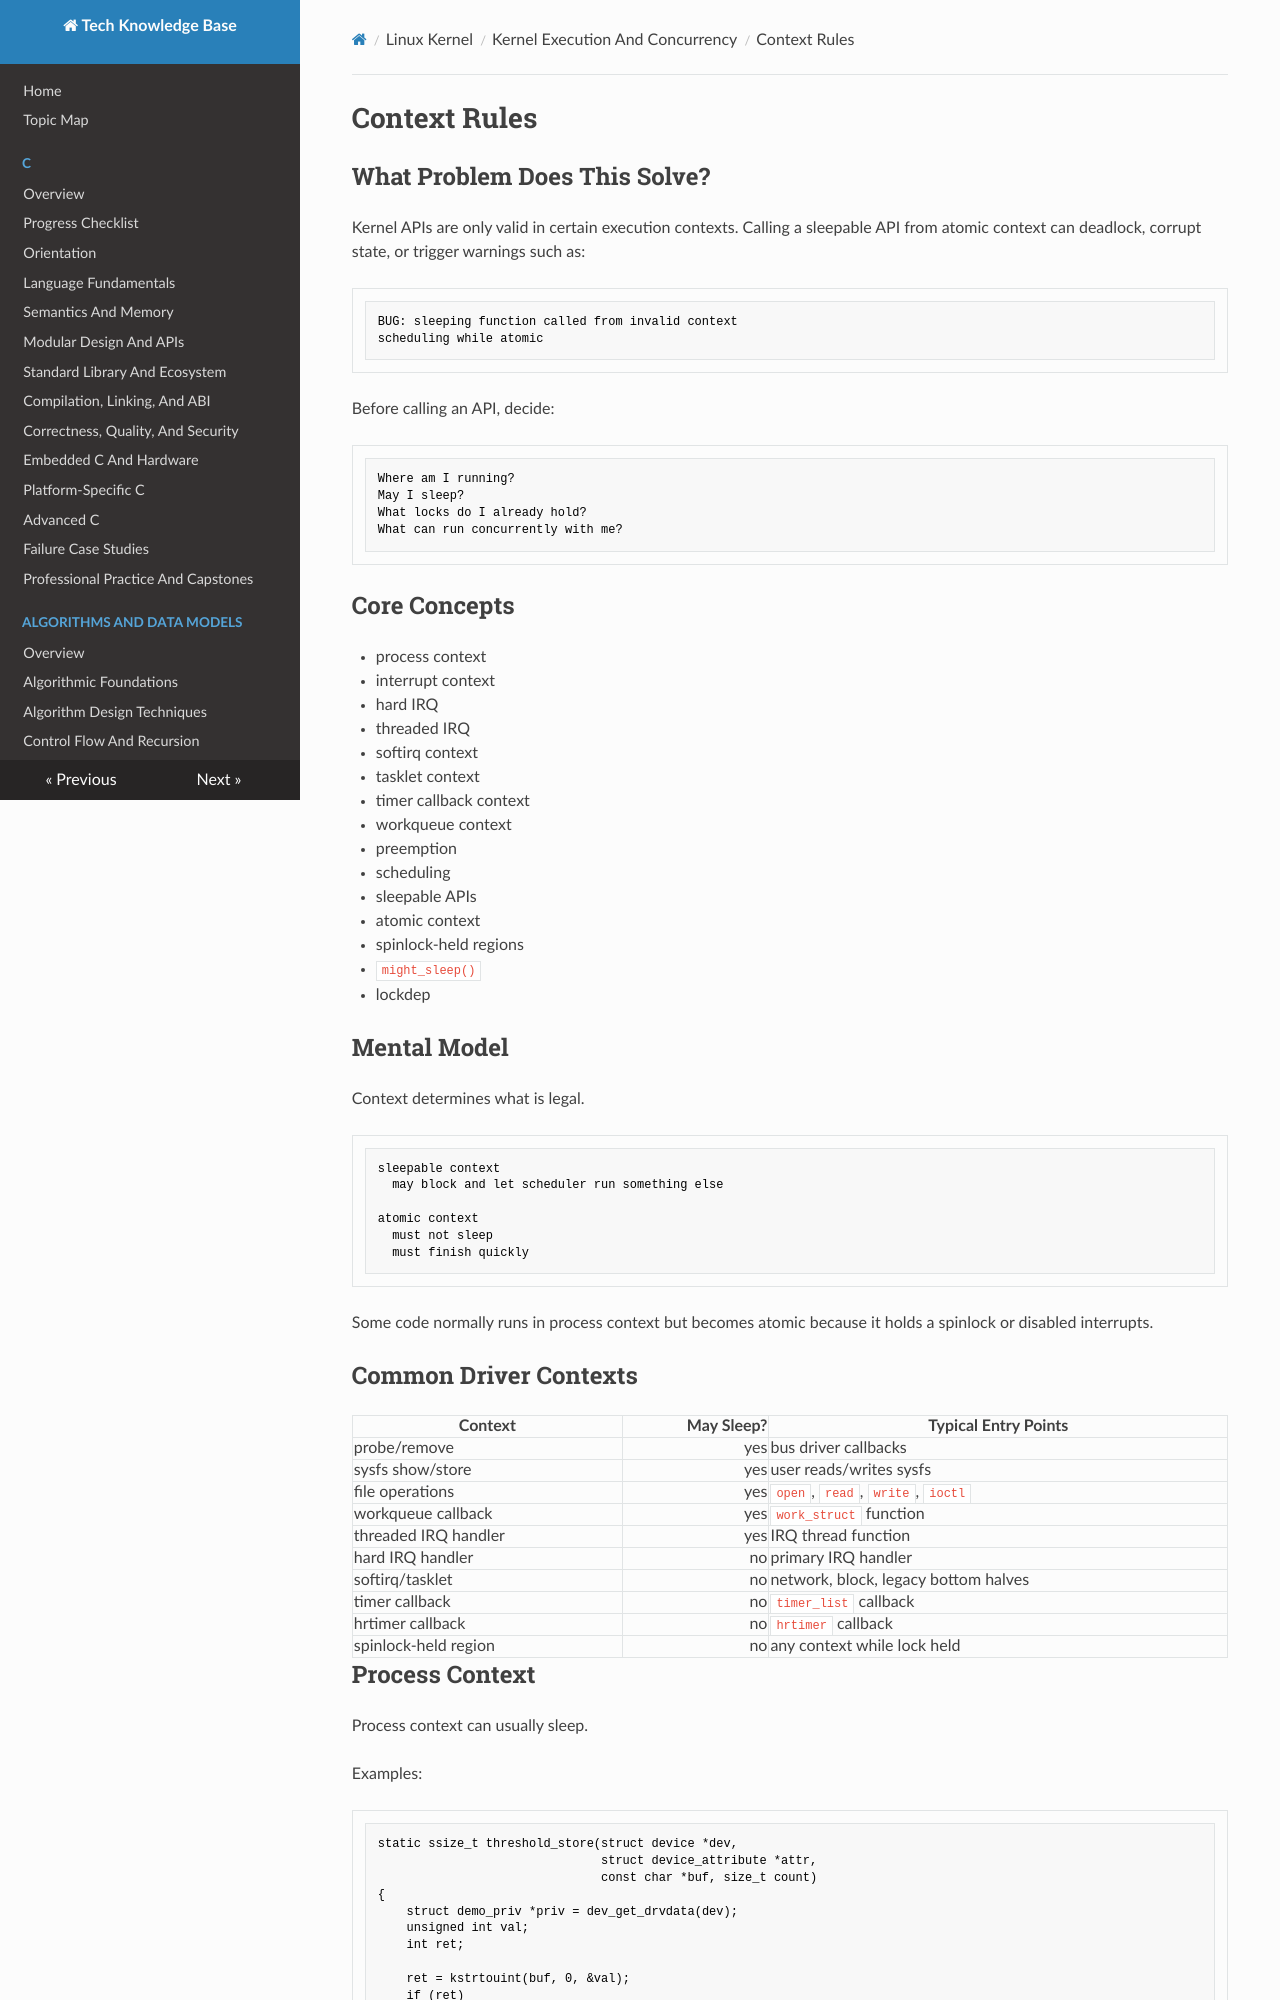

repository: fgabor98/AI-knowledge-base · page: linux-kernel/execution-and-concurrency/context-rules/index.html · generator: mkdocs

---
status: draft
reviewed: false
domain: linux-kernel
difficulty: intermediate
last_reviewed: null
---

# Context Rules

## What Problem Does This Solve?

Kernel APIs are only valid in certain execution contexts. Calling a sleepable API from atomic context can deadlock, corrupt state, or trigger warnings such as:

```text
BUG: sleeping function called from invalid context
scheduling while atomic
```

Before calling an API, decide:

```text
Where am I running?
May I sleep?
What locks do I already hold?
What can run concurrently with me?
```

## Core Concepts

- process context
- interrupt context
- hard IRQ
- threaded IRQ
- softirq context
- tasklet context
- timer callback context
- workqueue context
- preemption
- scheduling
- sleepable APIs
- atomic context
- spinlock-held regions
- `might_sleep()`
- lockdep

## Mental Model

Context determines what is legal.

```text
sleepable context
  may block and let scheduler run something else

atomic context
  must not sleep
  must finish quickly
```

Some code normally runs in process context but becomes atomic because it holds a spinlock or disabled interrupts.

## Common Driver Contexts

| Context | May Sleep? | Typical Entry Points |
| --- | ---: | --- |
| probe/remove | yes | bus driver callbacks |
| sysfs show/store | yes | user reads/writes sysfs |
| file operations | yes | `open`, `read`, `write`, `ioctl` |
| workqueue callback | yes | `work_struct` function |
| threaded IRQ handler | yes | IRQ thread function |
| hard IRQ handler | no | primary IRQ handler |
| softirq/tasklet | no | network, block, legacy bottom halves |
| timer callback | no | `timer_list` callback |
| hrtimer callback | no | `hrtimer` callback |
| spinlock-held region | no | any context while lock held |
